Labelled photos from "data", an image-classification folder in guidouche/DataMiningProject. The possible labels are: etoile, lune, nuage, para, soleil.

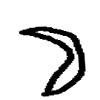
Label: lune

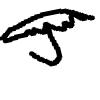
Label: para

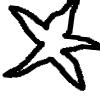
Label: etoile

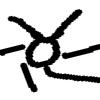
Label: soleil

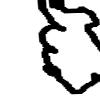
Label: nuage

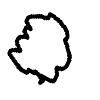
Label: nuage
